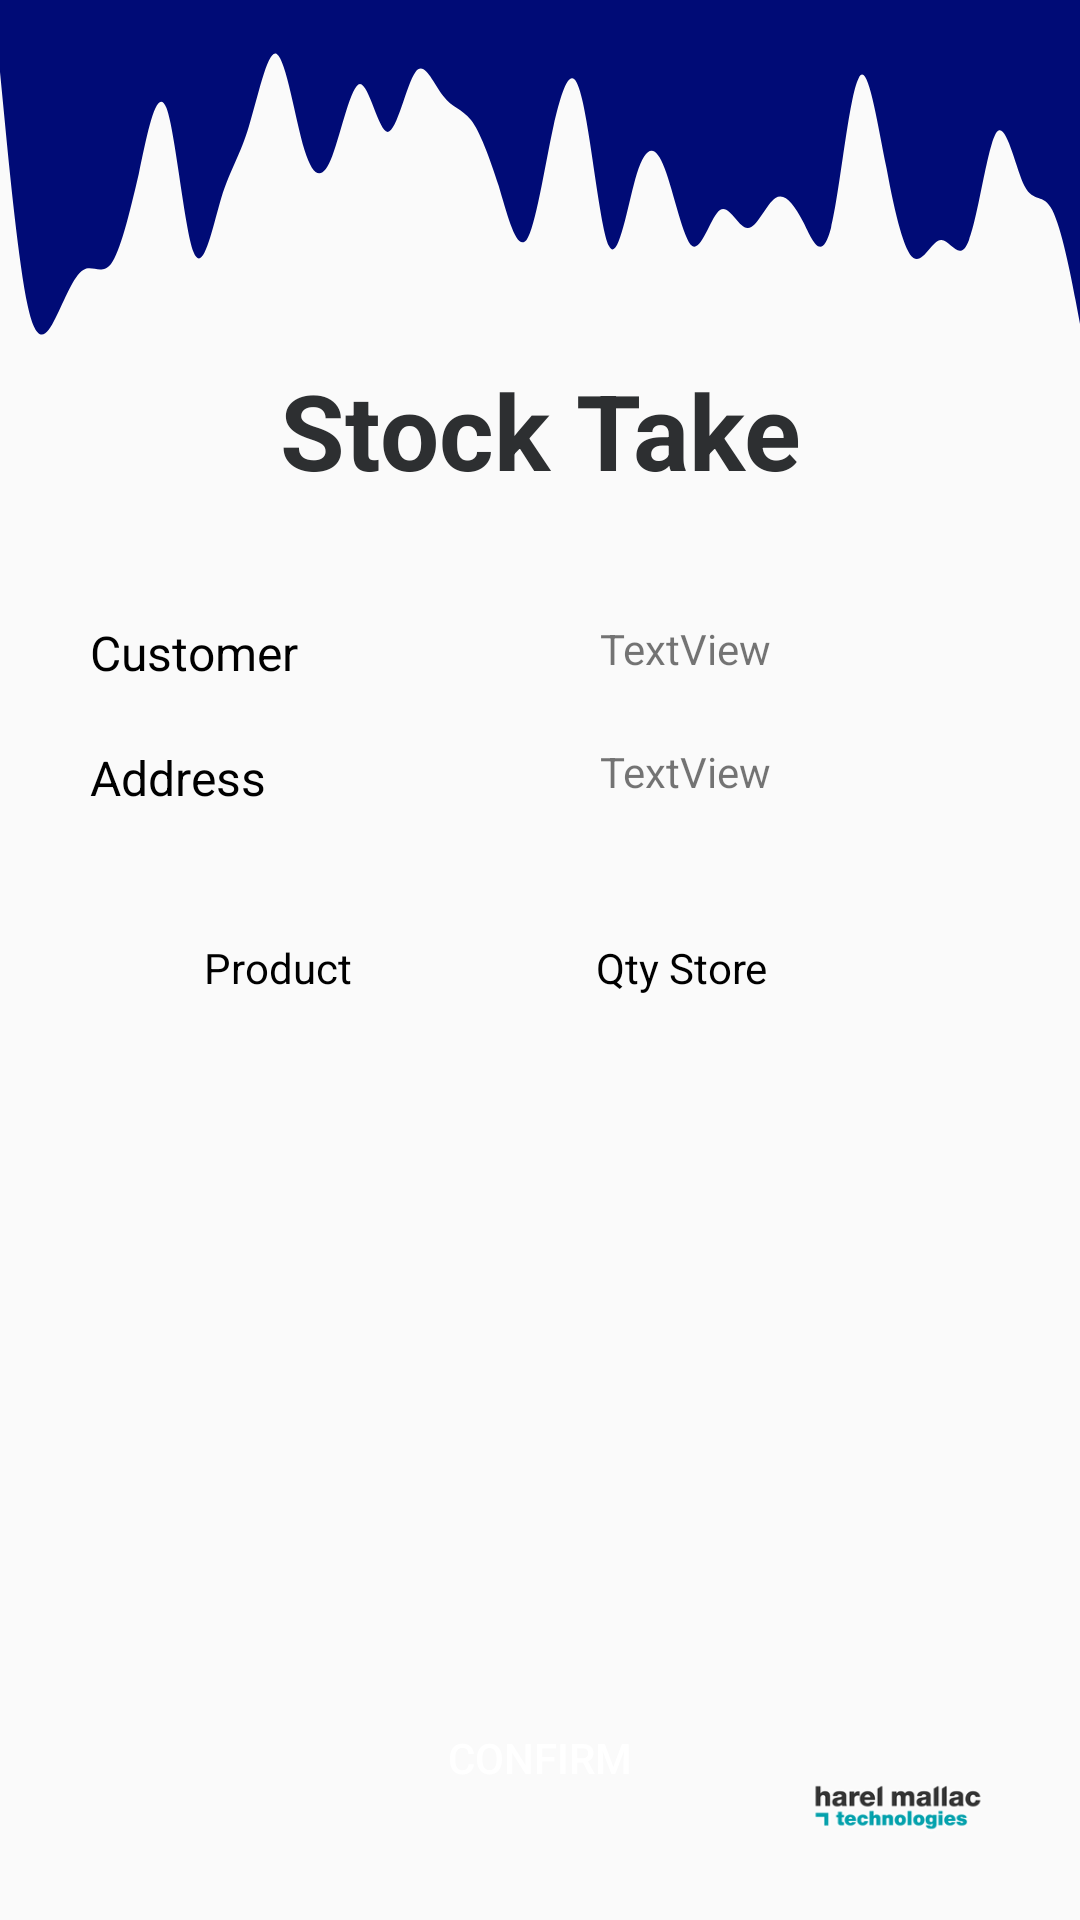

Produce the Android XML layout that renders to this screen, including the resource entries it uses.
<!-- AndroidManifest.xml: application theme AppTheme -->
<!-- res/layout/activity_admin_stock_take_main_page.xml -->
<?xml version="1.0" encoding="utf-8"?>
<androidx.constraintlayout.widget.ConstraintLayout xmlns:android="http://schemas.android.com/apk/res/android"
    xmlns:app="http://schemas.android.com/apk/res-auto"
    xmlns:tools="http://schemas.android.com/tools"
    android:layout_width="match_parent"
    android:layout_height="match_parent"
    tools:context=".AdminStockTakeMainPageActivity">

    <TextView
        android:id="@+id/textView84"
        android:layout_width="wrap_content"
        android:layout_height="wrap_content"
        android:layout_marginStart="30dp"
        android:layout_marginTop="20dp"
        android:text="Address"
        android:textColor="@android:color/black"
        android:textSize="16sp"
        app:layout_constraintStart_toStartOf="parent"
        app:layout_constraintTop_toBottomOf="@+id/textView83" />

    <View
        android:id="@+id/waveView2"
        android:layout_width="0dp"
        android:layout_height="120dp"
        android:background="@drawable/wavy"
        app:layout_constraintEnd_toEndOf="parent"
        app:layout_constraintStart_toStartOf="parent"
        app:layout_constraintTop_toTopOf="parent" />

    <ImageView
        android:id="@+id/imageView3"
        android:layout_width="64dp"
        android:layout_height="75dp"
        app:layout_constraintBottom_toBottomOf="parent"
        app:layout_constraintEnd_toEndOf="parent"
        app:layout_constraintHorizontal_bias="0.903"
        app:layout_constraintStart_toStartOf="parent"
        app:srcCompat="@drawable/hmt_logo" />

    <TextView
        android:id="@+id/textView2"
        android:layout_width="wrap_content"
        android:layout_height="wrap_content"
        android:text="Stock Take"
        android:textColor="#2D2F31"
        android:textSize="35sp"
        android:textStyle="bold"
        app:layout_constraintEnd_toEndOf="parent"
        app:layout_constraintStart_toStartOf="parent"
        app:layout_constraintTop_toBottomOf="@+id/waveView2" />

    <TextView
        android:id="@+id/textView83"
        android:layout_width="wrap_content"
        android:layout_height="wrap_content"
        android:layout_marginStart="30dp"
        android:layout_marginTop="40dp"
        android:text="Customer"
        android:textColor="@android:color/black"
        android:textSize="16sp"
        app:layout_constraintStart_toStartOf="parent"
        app:layout_constraintTop_toBottomOf="@+id/textView2" />

    <TextView
        android:id="@+id/textView85"
        android:layout_width="wrap_content"
        android:layout_height="wrap_content"
        android:layout_marginStart="200dp"
        android:layout_marginTop="40dp"
        android:text="TextView"
        app:layout_constraintStart_toStartOf="parent"
        app:layout_constraintTop_toBottomOf="@+id/textView2" />

    <TextView
        android:id="@+id/textView87"
        android:layout_width="wrap_content"
        android:layout_height="wrap_content"
        android:layout_marginStart="200dp"
        android:layout_marginTop="22dp"
        android:text="TextView"
        app:layout_constraintStart_toStartOf="parent"
        app:layout_constraintTop_toBottomOf="@+id/textView85" />

    <TextView
        android:id="@+id/textView88"
        android:layout_width="wrap_content"
        android:layout_height="wrap_content"
        android:layout_marginStart="68dp"
        android:layout_marginBottom="10dp"
        android:text="Product"
        android:textColor="@android:color/black"
        app:layout_constraintBottom_toTopOf="@+id/LVStockTake"
        app:layout_constraintStart_toStartOf="parent" />

    <TextView
        android:id="@+id/textView89"
        android:layout_width="wrap_content"
        android:layout_height="wrap_content"
        android:layout_marginEnd="104dp"
        android:layout_marginBottom="10dp"
        android:text="Qty Store"
        android:textColor="@android:color/black"
        app:layout_constraintBottom_toTopOf="@+id/LVStockTake"
        app:layout_constraintEnd_toEndOf="parent" />

    <ListView
        android:id="@+id/LVStockTake"
        android:layout_width="413dp"
        android:layout_height="290dp"
        android:layout_marginTop="72dp"
        app:layout_constraintEnd_toEndOf="parent"
        app:layout_constraintHorizontal_bias="0.0"
        app:layout_constraintStart_toStartOf="parent"
        app:layout_constraintTop_toBottomOf="@+id/textView84" />

    <Button
        android:id="@+id/button7"
        android:layout_width="wrap_content"
        android:layout_height="wrap_content"
        android:layout_marginBottom="30dp"
        android:text="Confirm"
        android:textColor="@color/design_default_color_background"
        app:layout_constraintBottom_toBottomOf="parent"
        app:layout_constraintEnd_toEndOf="parent"
        app:layout_constraintStart_toStartOf="parent"
        android:background="@drawable/round_button"/>

</androidx.constraintlayout.widget.ConstraintLayout>
<!-- resources referenced by this layout -->
<resources>
  <!-- drawable hmt_logo: png bitmap (drawable, 8776 bytes) -->
  <!-- drawable wavy: vector/xml drawable (drawable, 2224 chars, omitted) -->
  <style name="AppTheme" parent="Theme.AppCompat.Light.NoActionBar">
          
          <item name="colorPrimary">#000b76</item>
          <item name="colorPrimaryDark">#000b76</item>
          <item name="colorAccent">#000b76</item>
      </style>
</resources>
